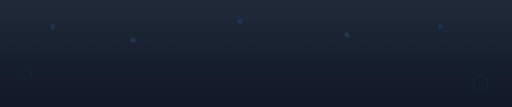
t = 0.00 s
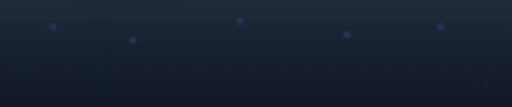
t = 1.67 s
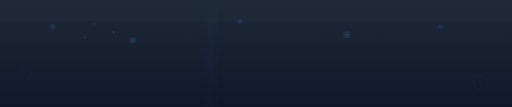
t = 3.33 s
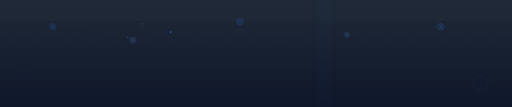
t = 5.00 s
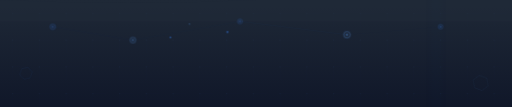
t = 6.67 s
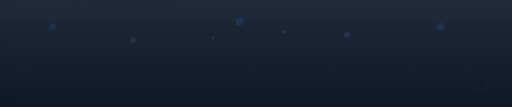
t = 8.33 s

The animated SVG that drew these frames (rendered in a browser with its animation timeline set to each time). Animation: 32 SMIL elements (animate=30,animateTransform=2); frames cover the first 8.33 s, repeats indefinitely.

<svg xmlns="http://www.w3.org/2000/svg" viewBox="0 0 1920 400" preserveAspectRatio="xMidYMid slice">
  <defs>
    <linearGradient id="footerGrad" x1="0%" y1="0%" x2="0%" y2="100%">
      <stop offset="0%" style="stop-color:#1f2937;stop-opacity:1" />
      <stop offset="100%" style="stop-color:#111827;stop-opacity:1">
        <animate attributeName="stop-color" 
                 values="#111827;#0f172a;#111827" 
                 dur="10s" repeatCount="indefinite"/>
      </stop>
    </linearGradient>
    
    <filter id="footerGlow">
      <feGaussianBlur stdDeviation="3" result="coloredBlur"/>
      <feMerge>
        <feMergeNode in="coloredBlur"/>
        <feMergeNode in="SourceGraphic"/>
      </feMerge>
    </filter>
    
    <!-- Pattern circuit -->
    <pattern id="circuitFooter" x="0" y="0" width="100" height="100" patternUnits="userSpaceOnUse">
      <circle cx="50" cy="50" r="2" fill="#3b82f6" opacity="0.2">
        <animate attributeName="opacity" values="0.1;0.3;0.1" dur="3s" repeatCount="indefinite"/>
      </circle>
      <line x1="50" y1="50" x2="100" y2="50" stroke="#3b82f6" stroke-width="0.5" opacity="0.1"/>
      <line x1="50" y1="50" x2="50" y2="100" stroke="#3b82f6" stroke-width="0.5" opacity="0.1"/>
    </pattern>
  </defs>
  
  <!-- Background -->
  <rect width="1920" height="400" fill="url(#footerGrad)"/>
  
  <!-- Circuit pattern subtil -->
  <rect width="1920" height="400" fill="url(#circuitFooter)" opacity="0.3"/>
  
  <!-- Vagues tech en haut -->
  <path d="M0,0 Q480,30 960,0 T1920,0 L1920,80 L0,80 Z" 
        fill="#1f2937" 
        opacity="0.5">
    <animate attributeName="d" 
             values="M0,0 Q480,30 960,0 T1920,0 L1920,80 L0,80 Z;
                     M0,0 Q480,10 960,0 T1920,0 L1920,80 L0,80 Z;
                     M0,0 Q480,30 960,0 T1920,0 L1920,80 L0,80 Z"
             dur="8s" repeatCount="indefinite"/>
  </path>
  
  <!-- Nodes tech animés -->
  <g opacity="0.4">
    <!-- Node 1 avec pulse -->
    <circle cx="200" cy="100" r="8" fill="none" stroke="#3b82f6" stroke-width="2" filter="url(#footerGlow)">
      <animate attributeName="r" values="8;12;8" dur="3s" repeatCount="indefinite"/>
      <animate attributeName="opacity" values="0.6;1;0.6" dur="3s" repeatCount="indefinite"/>
    </circle>
    <circle cx="200" cy="100" r="4" fill="#3b82f6" opacity="0.8">
      <animate attributeName="opacity" values="0.5;1;0.5" dur="3s" repeatCount="indefinite"/>
    </circle>
    
    <!-- Node 2 -->
    <circle cx="500" cy="150" r="8" fill="none" stroke="#60a5fa" stroke-width="2" filter="url(#footerGlow)">
      <animate attributeName="r" values="8;12;8" dur="4s" repeatCount="indefinite"/>
      <animate attributeName="opacity" values="0.6;1;0.6" dur="4s" repeatCount="indefinite"/>
    </circle>
    <circle cx="500" cy="150" r="4" fill="#60a5fa" opacity="0.8">
      <animate attributeName="opacity" values="0.5;1;0.5" dur="4s" repeatCount="indefinite"/>
    </circle>
    
    <!-- Node 3 -->
    <circle cx="900" cy="80" r="8" fill="none" stroke="#3b82f6" stroke-width="2" filter="url(#footerGlow)">
      <animate attributeName="r" values="8;12;8" dur="3.5s" repeatCount="indefinite"/>
      <animate attributeName="opacity" values="0.6;1;0.6" dur="3.5s" repeatCount="indefinite"/>
    </circle>
    <circle cx="900" cy="80" r="4" fill="#3b82f6" opacity="0.8">
      <animate attributeName="opacity" values="0.5;1;0.5" dur="3.5s" repeatCount="indefinite"/>
    </circle>
    
    <!-- Node 4 -->
    <circle cx="1300" cy="130" r="8" fill="none" stroke="#60a5fa" stroke-width="2" filter="url(#footerGlow)">
      <animate attributeName="r" values="8;12;8" dur="4.5s" repeatCount="indefinite"/>
      <animate attributeName="opacity" values="0.6;1;0.6" dur="4.5s" repeatCount="indefinite"/>
    </circle>
    <circle cx="1300" cy="130" r="4" fill="#60a5fa" opacity="0.8">
      <animate attributeName="opacity" values="0.5;1;0.5" dur="4.5s" repeatCount="indefinite"/>
    </circle>
    
    <!-- Node 5 -->
    <circle cx="1650" cy="100" r="8" fill="none" stroke="#3b82f6" stroke-width="2" filter="url(#footerGlow)">
      <animate attributeName="r" values="8;12;8" dur="3.2s" repeatCount="indefinite"/>
      <animate attributeName="opacity" values="0.6;1;0.6" dur="3.2s" repeatCount="indefinite"/>
    </circle>
    <circle cx="1650" cy="100" r="4" fill="#3b82f6" opacity="0.8">
      <animate attributeName="opacity" values="0.5;1;0.5" dur="3.2s" repeatCount="indefinite"/>
    </circle>
    
    <!-- Lignes de connexion entre nodes -->
    <line x1="200" y1="100" x2="500" y2="150" stroke="#3b82f6" stroke-width="1" opacity="0">
      <animate attributeName="opacity" values="0;0.3;0" dur="4s" repeatCount="indefinite"/>
    </line>
    
    <line x1="500" y1="150" x2="900" y2="80" stroke="#60a5fa" stroke-width="1" opacity="0">
      <animate attributeName="opacity" values="0;0.25;0" dur="5s" repeatCount="indefinite"/>
    </line>
    
    <line x1="900" y1="80" x2="1300" y2="130" stroke="#3b82f6" stroke-width="1" opacity="0">
      <animate attributeName="opacity" values="0;0.3;0" dur="4.5s" repeatCount="indefinite"/>
    </line>
    
    <line x1="1300" y1="130" x2="1650" y2="100" stroke="#60a5fa" stroke-width="1" opacity="0">
      <animate attributeName="opacity" values="0;0.25;0" dur="5.5s" repeatCount="indefinite"/>
    </line>
  </g>
  
  <!-- Data particles qui se déplacent -->
  <circle cx="0" cy="120" r="3" fill="#3b82f6" opacity="0" filter="url(#footerGlow)">
    <animate attributeName="cx" values="0;1920" dur="15s" repeatCount="indefinite"/>
    <animate attributeName="opacity" values="0;0.6;0.6;0" dur="15s" repeatCount="indefinite"/>
  </circle>
  
  <circle cx="0" cy="90" r="2" fill="#60a5fa" opacity="0" filter="url(#footerGlow)">
    <animate attributeName="cx" values="0;1920" dur="18s" repeatCount="indefinite"/>
    <animate attributeName="opacity" values="0;0.5;0.5;0" dur="18s" repeatCount="indefinite"/>
  </circle>
  
  <circle cx="0" cy="140" r="2.5" fill="#3b82f6" opacity="0" filter="url(#footerGlow)">
    <animate attributeName="cx" values="0;1920" dur="20s" repeatCount="indefinite"/>
    <animate attributeName="opacity" values="0;0.7;0.7;0" dur="20s" repeatCount="indefinite"/>
  </circle>
  
  <!-- Hexagones décoratifs -->
  <g opacity="0.2">
    <polygon points="100,250 120,262 120,286 100,298 80,286 80,262" 
             fill="none" stroke="#3b82f6" stroke-width="1">
      <animateTransform attributeName="transform" type="rotate"
                        from="0 100 274" to="360 100 274"
                        dur="30s" repeatCount="indefinite"/>
    </polygon>
    
    <polygon points="1800,280 1825,295 1825,325 1800,340 1775,325 1775,295" 
             fill="none" stroke="#60a5fa" stroke-width="1">
      <animateTransform attributeName="transform" type="rotate"
                        from="360 1800 310" to="0 1800 310"
                        dur="35s" repeatCount="indefinite"/>
    </polygon>
  </g>
  
  <!-- Ligne lumineuse qui scan -->
  <rect x="0" y="0" width="100" height="400" fill="url(#scanGrad)" opacity="0">
    <animate attributeName="x" values="-100;1920" dur="8s" repeatCount="indefinite"/>
    <animate attributeName="opacity" values="0;0.1;0" dur="8s" repeatCount="indefinite"/>
  </rect>
  
  <linearGradient id="scanGrad" x1="0%" y1="0%" x2="100%" y2="0%">
    <stop offset="0%" stop-color="#3b82f6" stop-opacity="0"/>
    <stop offset="50%" stop-color="#3b82f6" stop-opacity="0.3"/>
    <stop offset="100%" stop-color="#3b82f6" stop-opacity="0"/>
  </linearGradient>
</svg>
